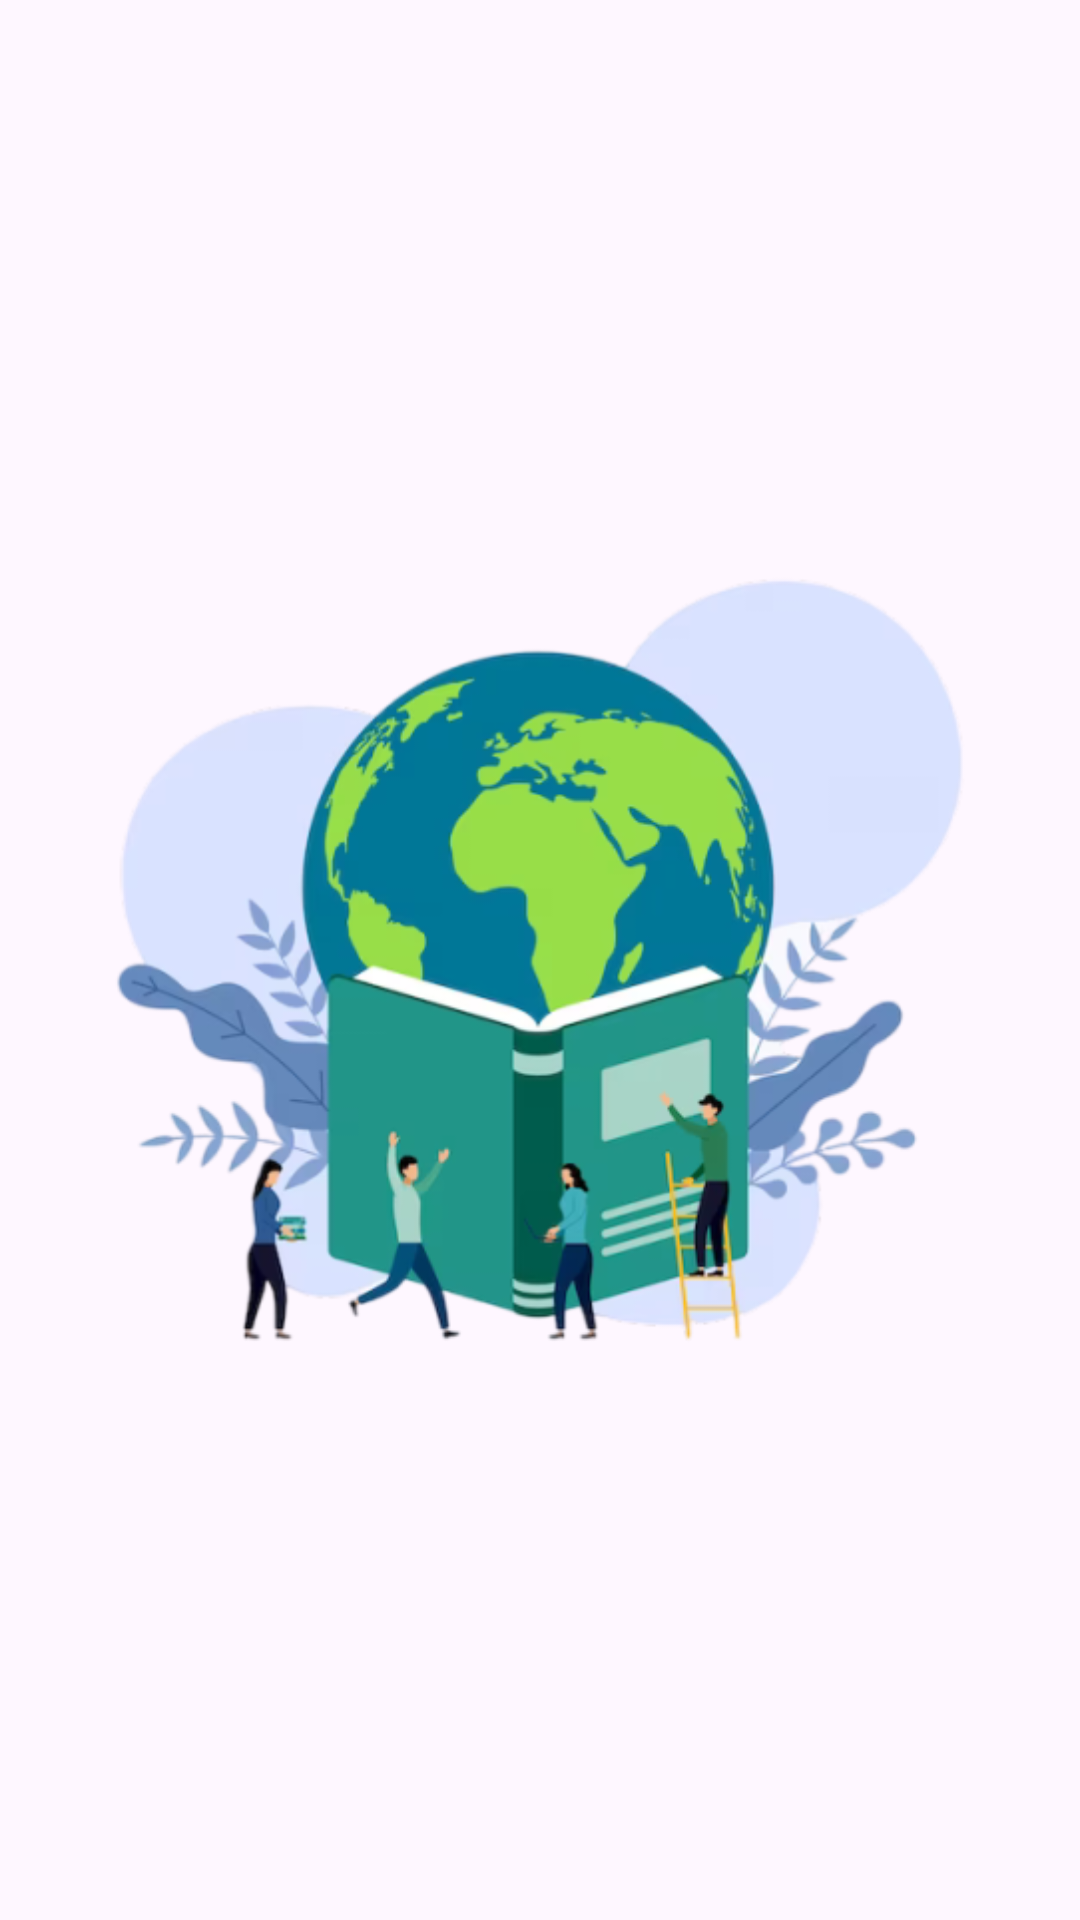

Reconstruct the res/layout file that produces this screen, plus the resources it refers to.
<!-- AndroidManifest.xml: application theme Theme.EnvironmentalStudies -->
<!-- res/layout/activity_main.xml -->
<?xml version="1.0" encoding="utf-8"?>
<RelativeLayout xmlns:android="http://schemas.android.com/apk/res/android"
    xmlns:tools="http://schemas.android.com/tools"
    android:layout_width="match_parent"
    android:layout_height="match_parent"
    tools:context=".MainActivity">

    <ImageView
        android:id="@+id/imageView"
        android:layout_width="wrap_content"
        android:layout_height="wrap_content"
        android:layout_centerInParent="true"
        android:src="@drawable/applogo" />
</RelativeLayout>
<!-- resources referenced by this layout -->
<resources>
  <!-- drawable applogo: png bitmap (drawable, 137556 bytes) -->
  <style name="Theme.EnvironmentalStudies" parent="Base.Theme.EnvironmentalStudies" />
  <style name="Base.Theme.EnvironmentalStudies" parent="Theme.Material3.DayNight.NoActionBar">
          
          
      </style>
</resources>
